Run: headless pygame with SDL's dummy video driver; simulated clock (each Clock.tick advances the game by its frame time, no real sleeping); random seed 0; keys injected as events and as key.get_pressed() state; mouse plan: one left click at the window centre at the start of phase 2, then a move to the lower-right quarter at the start of phase 3.
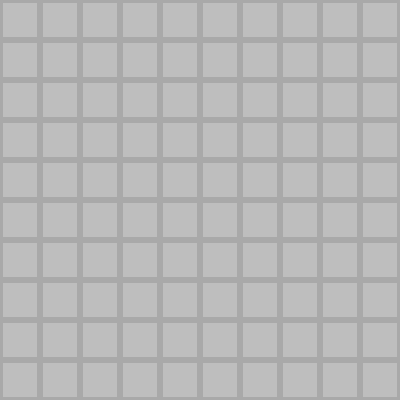
Frame 1 of 4 · flips 1–60 · no input
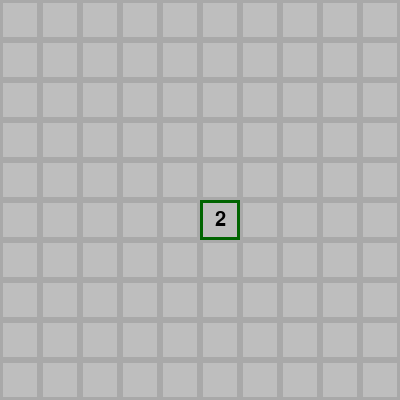
Frame 2 of 4 · flips 61–180 · clicked the window centre · tapped SPACE, RETURN · held RIGHT (→), D
Frame 3 of 4 · flips 181–300 · moved the mouse to the lower-right quarter · held DOWN (↓), S · screen unchanged from frame 2, image omitted
Frame 4 of 4 · flips 301–420 · held LEFT (←), A, UP (↑), W · screen unchanged from frame 3, image omitted

The pygame program that drew these frames:


import pygame
import random
import sys

class app:
	def __init__(self, sizeX, sizeY, mines):
		pygame.init()
		
		self.gridScale = 40
		
		self.sizeX = sizeX
		self.sizeY = sizeY
		self.mines = mines
		
		self.font = pygame.font.SysFont("arial", int(self.gridScale * 0.75))
		
		self.screen = pygame.display.set_mode((self.sizeX * self.gridScale, self.sizeY * self.gridScale))
		self.clock = pygame.time.Clock()
		
		self.grid = []
		
		for x in range(0, self.sizeX):
			self.grid.append([])
			for y in range(0, self.sizeY):
				self.grid[x].append(0)
				
		self.field = self.gridSetEmpty()
		self.field = self.generateMines()
		self.field = self.numerateEmpty()
		
		pygame.display.set_caption(f"grid: {self.sizeX}x{self.sizeY}, mines: {self.mines}")
		
		self.running = True
		self.dead = False
		self.win = False
		
		self.main()
		
		pygame.quit()
		
	def main(self):
		while self.running:
			for event in pygame.event.get():
				if event.type == pygame.QUIT:
					self.running = False
				elif event.type == pygame.MOUSEBUTTONDOWN and not self.dead and not self.win:
					if event.button == 1:
						x = event.pos[0] // self.gridScale
						y = event.pos[1] // self.gridScale
					
						if self.grid[x][y] == 0:
							self.uncover(x, y)
					if event.button == 3:
						x = event.pos[0] // self.gridScale
						y = event.pos[1] // self.gridScale
					
						if self.grid[x][y] == 0:
							self.grid[x][y] = -1
						elif self.grid[x][y] == -1:
							self.grid[x][y] = 0
					
			self.screen.fill("gray")
			
			for x in range(self.sizeX):
				for y in range(self.sizeY):
					rect = pygame.Rect(x * self.gridScale, y * self.gridScale, self.gridScale, self.gridScale)
					
					if self.grid[x][y] == 0:
						pygame.draw.rect(self.screen, "darkgray", rect, 3)
					elif self.grid[x][y] == -1:
						pygame.draw.rect(self.screen, "yellow", rect, 3)
						txt = self.font.render('!', True, "yellow")
						txtRect = txt.get_rect(center=rect.center)
						self.screen.blit(txt, txtRect)
					elif self.grid[x][y] == -2:
						pygame.draw.rect(self.screen, "red", rect, 3)
						txt = self.font.render('!', True, "red")
						txtRect = txt.get_rect(center=rect.center)
						self.screen.blit(txt, txtRect)
					elif self.field[x][y] != 9:
						pygame.draw.rect(self.screen, "darkgreen", rect, 3)
						txt = self.font.render(str(self.field[x][y]), True, "black")
						txtRect = txt.get_rect(center=rect.center)
						self.screen.blit(txt, txtRect)
					else:
						pygame.draw.rect(self.screen, "red", rect, 3)
						txt = self.font.render('*', True, "red")
						txtRect = txt.get_rect(center=rect.center)
						self.screen.blit(txt, txtRect)
						
			if self.dead and not self.win:
				txt = self.font.render("You died!", True, "black")
				txtRect = txt.get_rect(center=self.screen.get_rect().center)
				pygame.draw.rect(self.screen, "darkgray", txtRect, 0)
				self.screen.blit(txt, txtRect)
				
			unchecked = 0
			
			for x in range(self.sizeX):
				for y in range(self.sizeY):
					if self.grid[x][y] == 0 or self.grid[x][y] == -1:
						unchecked += 1
						
			if unchecked == self.mines and not self.dead:
				self.win = True
				txt = self.font.render("You win!", True, "black")
				txtRect = txt.get_rect(center=self.screen.get_rect().center)
				pygame.draw.rect(self.screen, "darkgray", txtRect, 0)
				self.screen.blit(txt, txtRect)
			
			pygame.display.flip()
			
			self.clock.tick(60)
			
	def uncover(self, x, y):
		self.grid[x][y] = 1
		
		if self.field[x][y] == 0:
			if x != 0:
				if y != 0:
					if self.grid[x - 1][y - 1] == 0:
						self.uncover(x - 1, y - 1)
				if y != self.sizeY - 1:
					if self.grid[x - 1][y + 1] == 0:
						self.uncover(x - 1, y + 1)
				if self.grid[x - 1][y] == 0:
					self.uncover(x - 1, y)
			if x != self.sizeX - 1:
				if y != 0:
					if self.grid[x + 1][y - 1] == 0:
						self.uncover(x + 1, y - 1)
				if y != self.sizeY - 1:
					if self.grid[x + 1][y + 1] == 0:
						self.uncover(x + 1, y + 1)
				if self.grid[x + 1][y] == 0:
					self.uncover(x + 1, y)
			if y != 0:
				if self.grid[x][y - 1] == 0:
					self.uncover(x, y - 1)
			if y != self.sizeY - 1:
				if self.grid[x][y + 1] == 0:
					self.uncover(x, y + 1)
		elif self.field[x][y] == 9:
			for _x in range(self.sizeX):
				for _y in range(self.sizeY):
					if self.field[_x][_y] == 9:
						if self.grid[_x][_y] == 0:
							self.grid[_x][_y] = 1
						elif self.grid[_x][_y] == -1:
							self.grid[_x][_y] = -2
			self.dead = True
			
	def gridSetEmpty(self):
		tmp = []
		
		for x in range(self.sizeX):
			tmp.append([])
			
			for y in range(self.sizeY):
				tmp[x].append(0)
				
		return tmp
		
	def generateMines(self):
		tmp = self.field
		
		for i in range(self.mines):
			while True:
				x = random.randint(0, self.sizeX - 1)
				y = random.randint(0, self.sizeY - 1)
				
				if tmp[x][y] != 9:
					tmp[x][y] = 9
					break
					
		return tmp
		
	def numerateEmpty(self):
		tmp = self.field
		
		for x in range(self.sizeX):
			for y in range(self.sizeY):
				if tmp[x][y] >= 9:
					if x != 0:
						if y != 0:
							tmp[x - 1][y - 1] += 1
						if y != self.sizeY - 1:
							tmp[x - 1][y + 1] += 1
						tmp[x - 1][y] += 1
					if x != self.sizeX - 1:
						if y != 0:
							tmp[x + 1][y - 1] += 1
						if y != self.sizeY - 1:
							tmp[x + 1][y + 1] += 1
						tmp[x + 1][y] += 1
					if y != 0:
						tmp[x][y - 1] += 1
					if y != self.sizeY - 1:
						tmp[x][y + 1] += 1
						
		for x in range(self.sizeX):
			for y in range(self.sizeY):
				if tmp[x][y] >= 9:
					tmp[x][y] = 9
		
		return tmp

def _help():
	print("Usage: python3 main.py [options]...")
	print("    options:")
	print("        -h, --help                  Show this help screen.")
	print("        -g, --grid sizeX [sizeY]    Specify the size of the grid. (Default: 10 10)")
	print("        -m, --mines amount          Specify the amount of mines on the grid. (Default: 10)")
	quit(0)
	
def _grid():
	try:
		sizeX = int(sys.argv[i + 1])
		sizeY = int(sys.argv[i + 2])
	except (ValueError, IndexError):
		try:
			sizeX = int(sys.argv[i + 1])
			sizeY = sizeX
		except (ValueError, IndexError):
			print("Invalid grid size.")
			quit(-1)
	return (sizeX, sizeY)
			
def _mines():
	try:
		mines = int(sys.argv[i + 1])
		return mines
	except ValueError:
		print("Invalid amount of mines.")
		quit(-1)

if __name__ == "__main__":
	sizeX = 10
	sizeY = 10
	mines = 10
	
	for i in range(len(sys.argv)):
		match sys.argv[i]:
			case "--help":
				_help()
			
			case "-h":
				_help()
			
			case "--grid":
				sizeX, sizeY = _grid()
			
			case "-g":
				sizeX, sizeY = _grid()
			
			case "--mines":
				mines = _mines()
			
			case "-m":
				mines = _mines()
					
	if mines > sizeX * sizeY:
		print("More mines than cells in grid.")
		quit(-1)
		
	try:
		app = app(sizeX, sizeY, mines)
	except KeyboardInterrupt:
		pass
